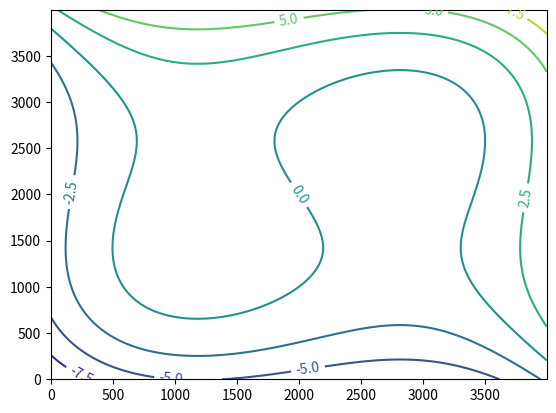

Source code (Python):
#! /usr/bin/env python

# Is there a better way
# Example from Matplotlib for Python Developers, by Sandro Tosi, Packt 2009


import matplotlib.pyplot as plt;
import numpy as np

x = np.arange(-2, 2, 0.001)
y = np.arange(-2, 2, 0.001)
X, Y = np.meshgrid(x,y)


function_X_Y = X*X*X + Y*Y*Y - 2 * X -Y


cs = plt.contour(function_X_Y)
plt.clabel(cs)
plt.show()
